Run: headless pygame with SDL's dummy video driver; simulated clock (each Clock.tick advances the game by its frame time, no real sleeping); random seed 0; keys injected as events and as key.get_pressed() state; no mouse input; restart key R tapped at the start of phases 3 and 4.
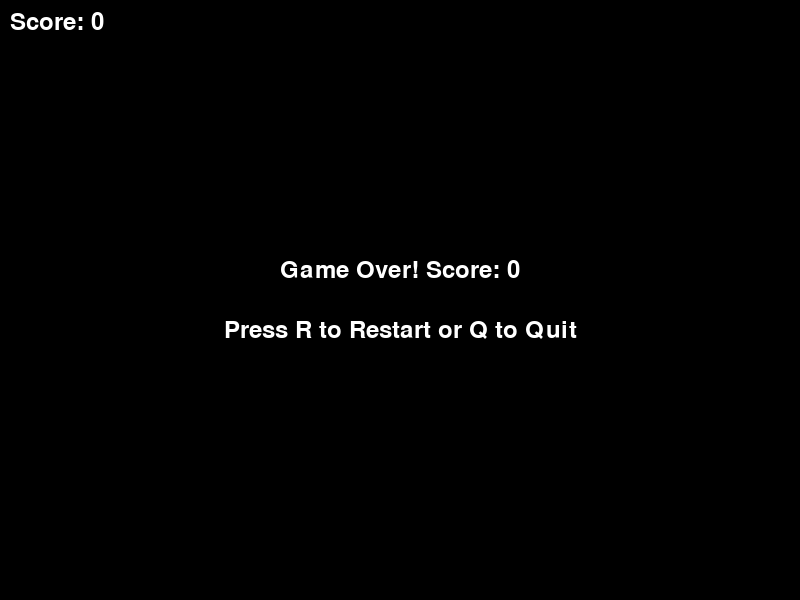
Frame 1 of 4 · flips 1–60 · no input
Frame 2 of 4 · flips 61–180 · tapped SPACE, RETURN · held RIGHT (→), D · screen unchanged from frame 1, image omitted
Frame 3 of 4 · flips 181–300 · tapped R · held DOWN (↓), S · screen unchanged from frame 2, image omitted
Frame 4 of 4 · flips 301–420 · tapped R · held LEFT (←), A, UP (↑), W · screen unchanged from frame 3, image omitted

The pygame program that drew these frames:

import pygame
import random
import sys

# Initialize Pygame
pygame.init()

# Constants
WINDOW_WIDTH = 800
WINDOW_HEIGHT = 600
GRID_SIZE = 20
GRID_WIDTH = WINDOW_WIDTH // GRID_SIZE
GRID_HEIGHT = WINDOW_HEIGHT // GRID_SIZE

# Colors
BLACK = (0, 0, 0)
WHITE = (255, 255, 255)
GREEN = (0, 255, 0)
RED = (255, 0, 0)
BLUE = (0, 0, 255)
YELLOW = (255, 255, 0)
PURPLE = (128, 0, 128)

class Snake:
    def __init__(self):
        self.body = [(GRID_WIDTH//2, GRID_HEIGHT//2)]
        self.direction = (1, 0)
        self.grow = False
        
    def move(self):
        head = self.body[0]
        new_head = (head[0] + self.direction[0], head[1] + self.direction[1])
        self.body.insert(0, new_head)
        
        if not self.grow:
            self.body.pop()
        else:
            self.grow = False
    
    def change_direction(self, direction):
        # Prevent reversing into itself
        if (direction[0] * -1, direction[1] * -1) != self.direction:
            self.direction = direction
    
    def check_collision(self):
        head = self.body[0]
        # Wall collision
        if head[0] < 0 or head[0] >= GRID_WIDTH or head[1] < 0 or head[1] >= GRID_HEIGHT:
            return True
        # Self collision
        if head in self.body[1:]:
            return True
        return False

class Food:
    def __init__(self):
        self.position = self.generate_position()
        self.type = random.choice(['normal', 'speed', 'double', 'invincible'])
        self.color = self.get_color()
    
    def generate_position(self):
        return (random.randint(0, GRID_WIDTH-1), random.randint(0, GRID_HEIGHT-1))
    
    def get_color(self):
        colors = {
            'normal': RED,
            'speed': BLUE, 
            'double': GREEN,
            'invincible': YELLOW
        }
        return colors[self.type]

class Game:
    def __init__(self):
        self.screen = pygame.display.set_mode((WINDOW_WIDTH, WINDOW_HEIGHT))
        pygame.display.set_caption("Snake Game with Power-ups")
        self.clock = pygame.time.Clock()
        self.reset_game()
        self.font = pygame.font.Font(None, 36)
        self.game_over = False
    
    def reset_game(self):
        self.snake = Snake()
        self.food = Food()
        self.score = 0
        self.speed = 10
        self.power_up_timer = 0
        self.invincible = False
        self.game_over = False
    
    def handle_events(self):
        for event in pygame.event.get():
            if event.type == pygame.QUIT:
                return False
            elif event.type == pygame.KEYDOWN:
                if self.game_over:
                    if event.key == pygame.K_r:
                        self.reset_game()
                    elif event.key == pygame.K_q:
                        return False
                else:
                    if event.key == pygame.K_UP:
                        self.snake.change_direction((0, -1))
                    elif event.key == pygame.K_DOWN:
                        self.snake.change_direction((0, 1))
                    elif event.key == pygame.K_LEFT:
                        self.snake.change_direction((-1, 0))
                    elif event.key == pygame.K_RIGHT:
                        self.snake.change_direction((1, 0))
        return True
    
    def update(self):
        if self.game_over:
            return True
            
        self.snake.move()
        
        # Check food collision
        if self.snake.body[0] == self.food.position:
            self.snake.grow = True
            self.apply_power_up()
            self.food = Food()
        
        # Check collisions (unless invincible)
        if not self.invincible and self.snake.check_collision():
            self.game_over = True
        
        # Update power-up timer
        if self.power_up_timer > 0:
            self.power_up_timer -= 1
            if self.power_up_timer == 0:
                self.speed = 10
                self.invincible = False
        
        return True
    
    def apply_power_up(self):
        if self.food.type == 'normal':
            self.score += 10
        elif self.food.type == 'speed':
            self.score += 10
            self.speed = 15
            self.power_up_timer = 300  # 5 seconds at 60 FPS
        elif self.food.type == 'double':
            self.score += 20
        elif self.food.type == 'invincible':
            self.score += 10
            self.invincible = True
            self.power_up_timer = 180  # 3 seconds
    
    def draw(self):
        self.screen.fill(BLACK)
        
        if not self.game_over:
            # Draw snake
            for segment in self.snake.body:
                rect = pygame.Rect(segment[0] * GRID_SIZE, segment[1] * GRID_SIZE, GRID_SIZE, GRID_SIZE)
                color = PURPLE if self.invincible else GREEN
                pygame.draw.rect(self.screen, color, rect)
            
            # Draw food
            food_rect = pygame.Rect(self.food.position[0] * GRID_SIZE, self.food.position[1] * GRID_SIZE, GRID_SIZE, GRID_SIZE)
            pygame.draw.rect(self.screen, self.food.color, food_rect)
            
            # Draw power-up status
            if self.power_up_timer > 0:
                status = "INVINCIBLE!" if self.invincible else "SPEED BOOST!"
                status_text = self.font.render(status, True, WHITE)
                self.screen.blit(status_text, (10, 50))
        else:
            # Game over screen
            game_over_text = self.font.render(f"Game Over! Score: {self.score}", True, WHITE)
            restart_text = self.font.render("Press R to Restart or Q to Quit", True, WHITE)
            
            game_over_rect = game_over_text.get_rect(center=(WINDOW_WIDTH//2, WINDOW_HEIGHT//2 - 30))
            restart_rect = restart_text.get_rect(center=(WINDOW_WIDTH//2, WINDOW_HEIGHT//2 + 30))
            
            self.screen.blit(game_over_text, game_over_rect)
            self.screen.blit(restart_text, restart_rect)
        
        # Always draw score
        score_text = self.font.render(f"Score: {self.score}", True, WHITE)
        self.screen.blit(score_text, (10, 10))
        
        pygame.display.flip()
    
    def run(self):
        running = True
        while running:
            running = self.handle_events()
            if running:
                self.update()
            self.draw()
            self.clock.tick(self.speed)
        
        pygame.quit()
        sys.exit()

if __name__ == "__main__":
    game = Game()
    game.run()
